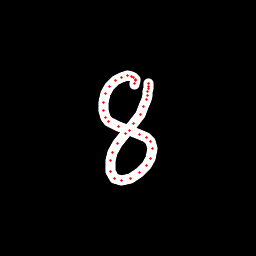

Data behind this chart, as committed beside it:
x, y, hover, eod
134.4, 84.53, 0.0, 0.0
134.9, 83.05, 0.0, 0.0
135.4, 81, 0.0, 0.0
135.4, 79.53, 0.0, 0.0
133.2, 77.79, 0.0, 0.0
131, 76.12, 0.0, 0.0
127.1, 75.88, 0.0, 0.0
121.6, 77.03, 0.0, 0.0
115.8, 80.11, 0.0, 0.0
109.7, 86.31, 0.0, 0.0
105.7, 93.69, 0.0, 0.0
103.9, 102.5, 0.0, 0.0
103.7, 110.9, 0.0, 0.0
105.6, 117.2, 0.0, 0.0
108.1, 121.1, 0.0, 0.0
118.4, 126.5, 0.0, 0.0
129.4, 130.3, 0.0, 0.0
140, 134.1, 0.0, 0.0
146.8, 137.3, 0.0, 0.0
150.4, 141.8, 0.0, 0.0
152.8, 148.5, 0.0, 0.0
150.8, 158, 0.0, 0.0
146.2, 165.7, 0.0, 0.0
139.6, 172.7, 0.0, 0.0
130.8, 178.1, 0.0, 0.0
121.7, 180.3, 0.0, 0.0
115, 178.2, 0.0, 0.0
111, 171.2, 0.0, 0.0
110.1, 160.7, 0.0, 0.0
112.1, 152.6, 0.0, 0.0
117.3, 143.8, 0.0, 0.0
125.4, 133.7, 0.0, 0.0
133.5, 123.2, 0.0, 0.0
140.1, 114, 0.0, 0.0
143.8, 106.2, 0.0, 0.0
146.1, 99.1, 0.0, 0.0
147.3, 95.12, 0.0, 0.0
147.8, 91.66, 0.0, 0.0
148.2, 88.65, 0.0, 0.0
148.7, 86.29, 0.0, 0.0
148.4, 83.2, 0.0, 1.0
